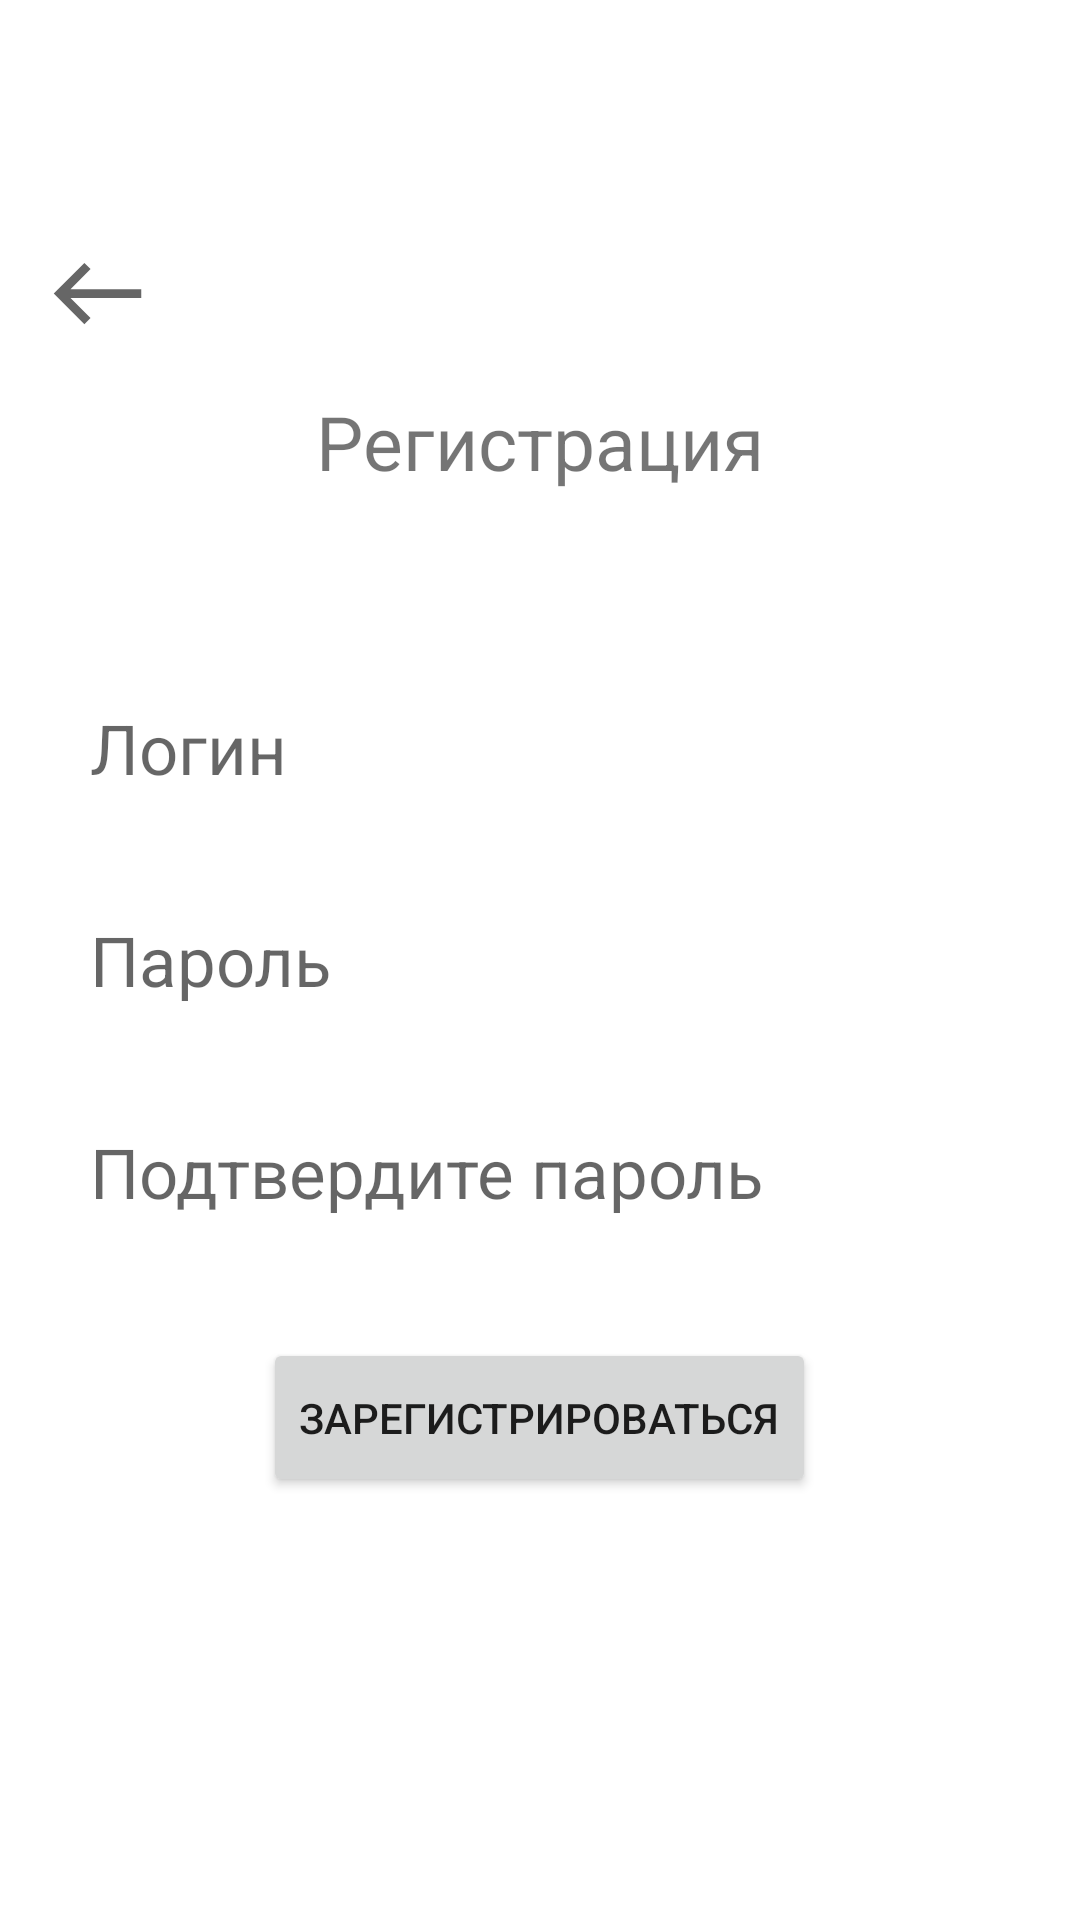

Write the Android layout XML for this screen, with the resource values it uses.
<!-- AndroidManifest.xml: application theme Theme.PerfectProject -->
<!-- res/layout/activity_new_user.xml -->
<?xml version="1.0" encoding="utf-8"?>
<RelativeLayout
    xmlns:android="http://schemas.android.com/apk/res/android"
    xmlns:app="http://schemas.android.com/apk/res-auto"
    xmlns:tools="http://schemas.android.com/tools"
    android:layout_width="match_parent"
    android:layout_height="match_parent"
    tools:context=".NewUserActivity">

    <TextView
        android:id="@+id/main_registration_title"
        android:layout_width="wrap_content"
        android:layout_height="wrap_content"
        android:layout_centerHorizontal="true"
        android:text="@string/registration_title"
        android:textSize="25sp"
        android:layout_marginBottom="60dp"
        android:layout_above="@id/registration_login"
        />

    <ImageButton
        android:id="@+id/to_enter_button"
        android:layout_width="wrap_content"
        android:layout_height="wrap_content"
        android:background="@drawable/ic_baseline_west_24_about_programm"
        android:layout_margin="15dp"
        android:layout_above="@+id/main_registration_title"
        />

    <EditText
        android:id="@+id/registration_login"
        android:layout_width="match_parent"
        android:layout_height="wrap_content"
        android:layout_marginHorizontal="20dp"
        android:layout_above="@+id/registration_password"
        android:layout_marginBottom="20dp"
        android:textSize="23sp"
        android:background="@drawable/rectangle"
        android:hint="@string/user_login_hint"
        android:padding="10dp"
        />

    <EditText
        android:id="@+id/registration_password"
        android:layout_width="match_parent"
        android:layout_height="wrap_content"
        android:layout_marginHorizontal="20dp"
        android:layout_centerInParent="true"
        android:layout_marginBottom="20dp"
        android:textSize="23sp"
        android:background="@drawable/rectangle"
        android:hint="@string/user_password_hint"
        android:padding="10dp"
        android:inputType="textPassword"
        />

    <EditText
        android:id="@+id/password_confirm"
        android:layout_width="match_parent"
        android:layout_height="wrap_content"
        android:layout_below="@id/registration_password"
        android:layout_marginHorizontal="20dp"
        android:textSize="23sp"
        android:background="@drawable/rectangle"
        android:hint="@string/confirm_pass_hint"
        android:padding="10dp"
        android:inputType="textPassword"/>



    <Button
        android:id="@+id/registration_btn"
        android:layout_width="wrap_content"
        android:layout_height="53dp"
        android:text="@string/registration_button_text"
        android:layout_below="@+id/password_confirm"
        android:layout_centerHorizontal="true"
        android:layout_marginTop="30dp"
        />

</RelativeLayout>
<!-- resources referenced by this layout -->
<resources>
  <!-- drawable ic_baseline_west_24_about_programm (drawable) -->
  <vector android:height="35dp" android:tint="?attr/colorControlNormal"
      android:viewportHeight="24" android:viewportWidth="24"
      android:width="35dp" xmlns:android="http://schemas.android.com/apk/res/android">
      <path android:fillColor="@android:color/white" android:pathData="M9,19l1.41,-1.41L5.83,13H22V11H5.83l4.59,-4.59L9,5l-7,7L9,19z"/>
  </vector>
  <string name="confirm_pass_hint">Подтвердите пароль</string>
  <string name="registration_button_text">Зарегистрироваться</string>
  <string name="registration_title">Регистрация</string>
  <string name="user_login_hint">Логин</string>
  <string name="user_password_hint">Пароль</string>
  <style name="Theme.PerfectProject" parent="Theme.MaterialComponents.DayNight.NoActionBar">
          
          <item name="colorPrimary">@color/purple_500</item>
          <item name="colorPrimaryVariant">@color/white</item>
          <item name="colorOnPrimary">@color/black</item>
          
          <item name="colorSecondary">@color/teal_200</item>
          <item name="colorSecondaryVariant">@color/teal_700</item>
          <item name="colorOnSecondary">@color/black</item>
          
          <item name="android:statusBarColor" tools:targetApi="l">?attr/colorPrimaryVariant</item>
          
      </style>
  <color name="purple_500">#FF6200EE</color>
  <color name="white">#FFFFFFFF</color>
  <color name="black">#FF000000</color>
  <color name="teal_200">#FF03DAC5</color>
  <color name="teal_700">#FF018786</color>
</resources>
